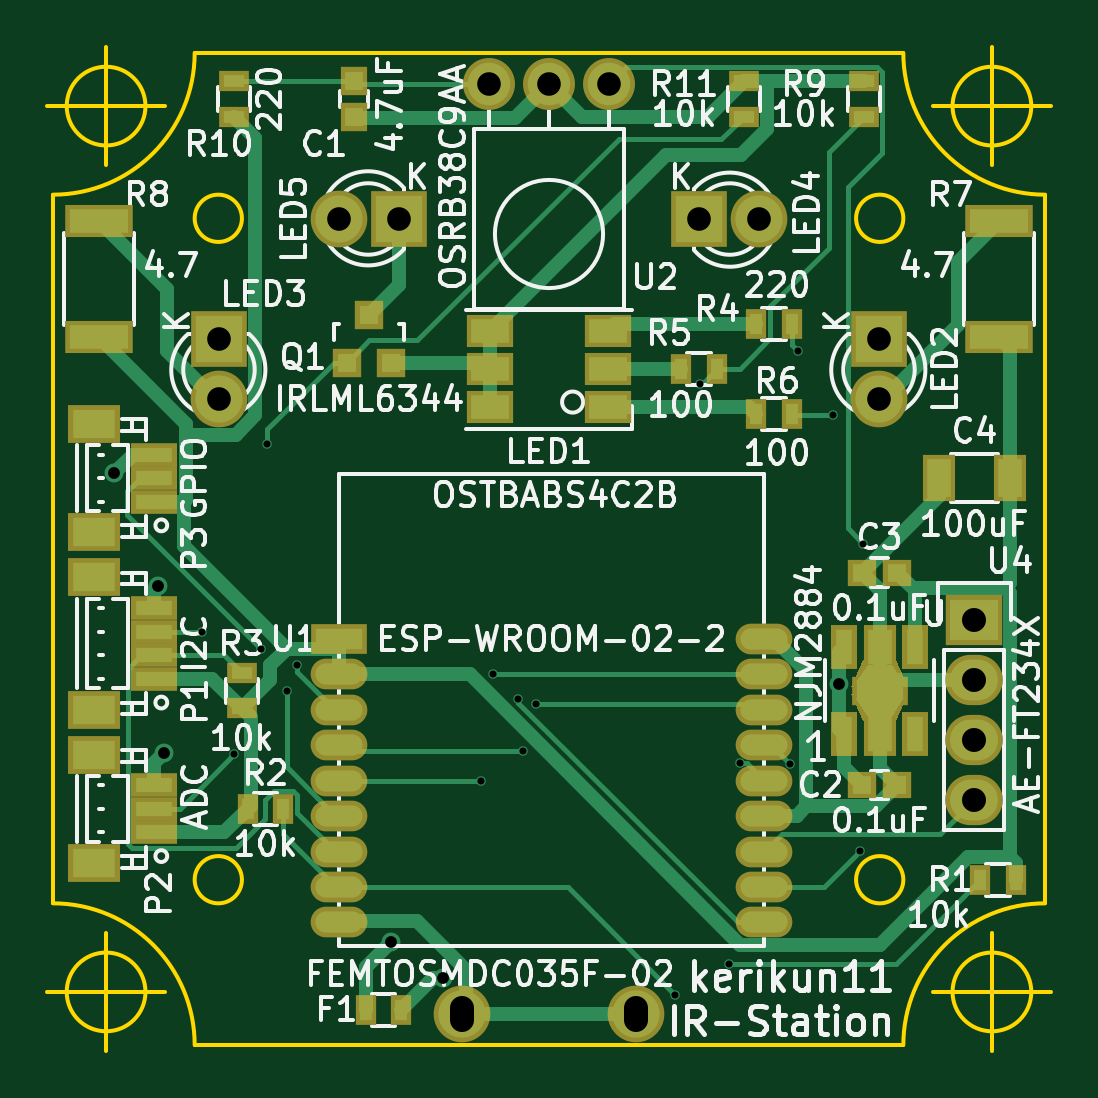
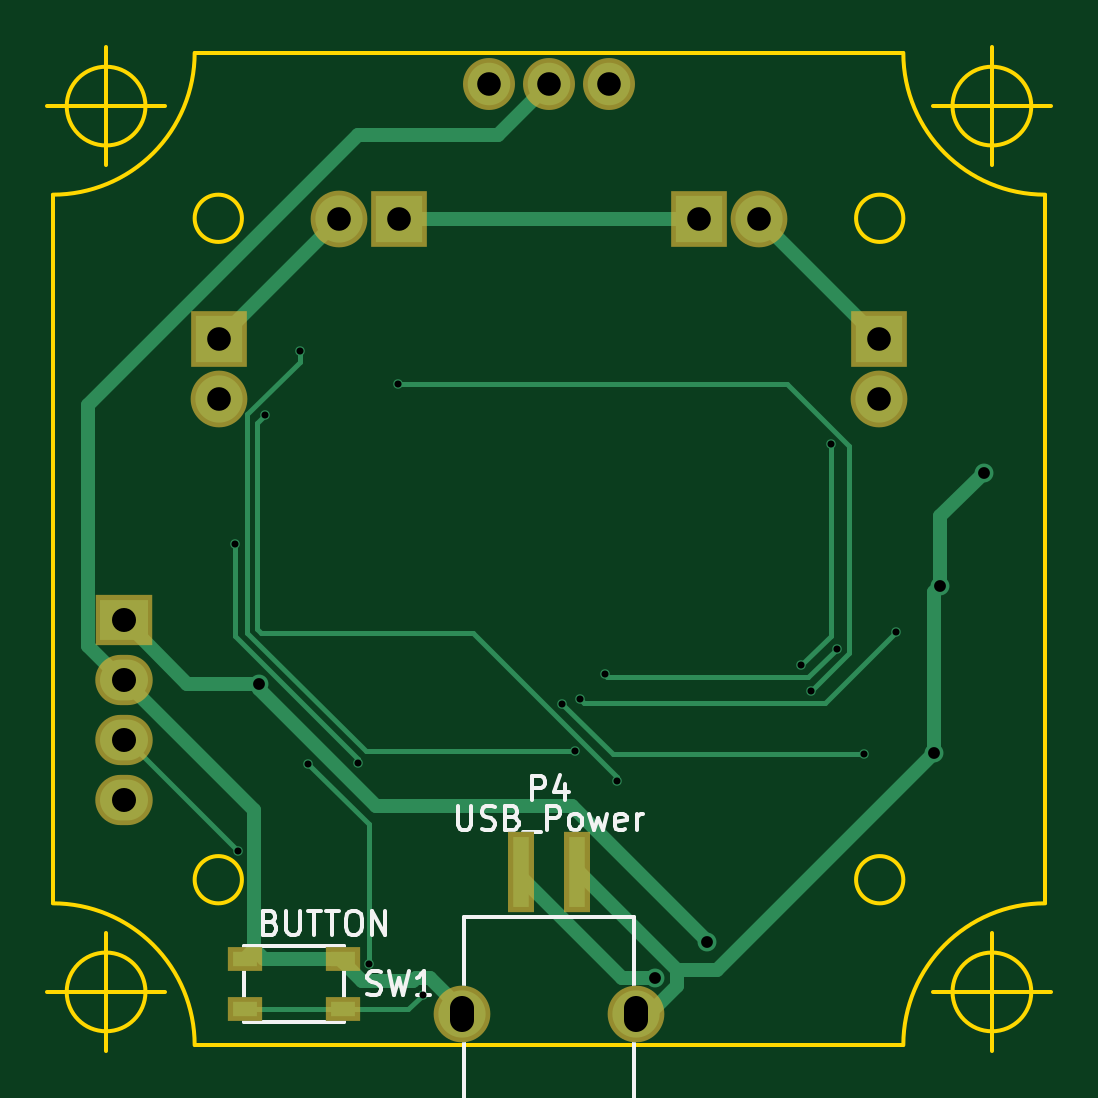
Circuit board: 8 layer files. Board 42.5 x 42.5 mm.
- bottom_copper: IR-station-B.Cu.gbl (5802 bytes)
- bottom_mask: IR-station-B.Mask.gbs (1127 bytes)
- bottom_silk: IR-station-B.SilkS.gbo (7075 bytes)
- outline: IR-station-Edge.Cuts.gm1 (1777 bytes)
- top_copper: IR-station-F.Cu.gtl (14554 bytes)
- top_mask: IR-station-F.Mask.gts (3848 bytes)
- top_silk: IR-station-F.SilkS.gto (76202 bytes)
- drill: IR-station.drl (929 bytes)

=== bottom_copper: IR-station-B.Cu.gbl ===
G04 #@! TF.FileFunction,Copper,L2,Bot,Signal*
%FSLAX46Y46*%
G04 Gerber Fmt 4.6, Leading zero omitted, Abs format (unit mm)*
G04 Created by KiCad (PCBNEW 4.0.1-stable) date 2017/04/12 14:46:20*
%MOMM*%
G01*
G04 APERTURE LIST*
%ADD10C,0.100000*%
%ADD11R,2.000000X2.000000*%
%ADD12C,2.000000*%
%ADD13O,2.000000X2.000000*%
%ADD14R,0.700000X3.000000*%
%ADD15R,1.050000X0.650000*%
%ADD16C,1.800000*%
%ADD17R,2.032000X1.727200*%
%ADD18O,2.032000X1.727200*%
%ADD19C,0.800000*%
%ADD20C,0.400000*%
%ADD21C,0.600000*%
%ADD22C,0.200000*%
G04 APERTURE END LIST*
D10*
D11*
X113970000Y-91110000D03*
D12*
X113970000Y-93650000D03*
D11*
X86030000Y-91110000D03*
D12*
X86030000Y-93650000D03*
D11*
X106350000Y-86030000D03*
D12*
X108890000Y-86030000D03*
D11*
X93650000Y-86030000D03*
D12*
X91110000Y-86030000D03*
D13*
X96300000Y-119685000D03*
X103700000Y-119685000D03*
D14*
X98800000Y-113685000D03*
X101200000Y-113685000D03*
D15*
X112870000Y-117340000D03*
X108720000Y-117340000D03*
X108720000Y-119490000D03*
X112870000Y-119490000D03*
D16*
X102540000Y-80315000D03*
X100000000Y-80315000D03*
X97460000Y-80315000D03*
D17*
X118000000Y-103000000D03*
D18*
X118000000Y-105540000D03*
X118000000Y-108080000D03*
X118000000Y-110620000D03*
D19*
X83442300Y-101565800D03*
X81605100Y-96771700D03*
X83695500Y-108631700D03*
X112283000Y-105696500D03*
X93310800Y-116650700D03*
D20*
X89330100Y-104927700D03*
X88077800Y-95537900D03*
X110186900Y-109090000D03*
X107620000Y-117578300D03*
X105351000Y-118868500D03*
X98915400Y-108567800D03*
X110550300Y-91626000D03*
X88889200Y-106006300D03*
X106375000Y-93003500D03*
X97122900Y-109810000D03*
X112029600Y-94315700D03*
X113176100Y-112772600D03*
X113303700Y-99780000D03*
X108079700Y-109061400D03*
X98702800Y-106353300D03*
X85315300Y-103500000D03*
X99450200Y-106554500D03*
X86673500Y-108694000D03*
X97646200Y-105310000D03*
X87802900Y-104212500D03*
D19*
X95532300Y-118160600D03*
D21*
X118085200Y-105540000D02*
X118000000Y-105540000D01*
X119516400Y-104108800D02*
X118085200Y-105540000D01*
X119516400Y-93899400D02*
X119516400Y-104108800D01*
X108078900Y-82461900D02*
X119516400Y-93899400D01*
X102146900Y-82461900D02*
X108078900Y-82461900D01*
X100000000Y-80315000D02*
X102146900Y-82461900D01*
X112475400Y-111064600D02*
X112475400Y-116945400D01*
X118000000Y-105540000D02*
X112475400Y-111064600D01*
X112475400Y-116945400D02*
X112870000Y-117340000D01*
X112080800Y-117340000D02*
X112475400Y-116945400D01*
X108720000Y-117340000D02*
X112080800Y-117340000D01*
X103700000Y-119502500D02*
X103700000Y-119685000D01*
X105034300Y-118168200D02*
X103700000Y-119502500D01*
X105641200Y-118168200D02*
X105034300Y-118168200D01*
X105751600Y-118278600D02*
X105641200Y-118168200D01*
X107910200Y-118278600D02*
X105751600Y-118278600D01*
X108720000Y-117468800D02*
X107910200Y-118278600D01*
X108720000Y-117340000D02*
X108720000Y-117468800D01*
X83442300Y-98608900D02*
X81605100Y-96771700D01*
X83442300Y-101565800D02*
X83442300Y-98608900D01*
X94592500Y-118512900D02*
X94592500Y-117821400D01*
X95764600Y-119685000D02*
X94592500Y-118512900D01*
X96300000Y-119685000D02*
X95764600Y-119685000D01*
X98728900Y-113685000D02*
X98800000Y-113685000D01*
X94592500Y-117821400D02*
X98728900Y-113685000D01*
X92885200Y-117821400D02*
X83695500Y-108631700D01*
X94592500Y-117821400D02*
X92885200Y-117821400D01*
X83695500Y-101819000D02*
X83442300Y-101565800D01*
X83695500Y-108631700D02*
X83695500Y-101819000D01*
X115303500Y-105696500D02*
X118000000Y-103000000D01*
X112283000Y-105696500D02*
X115303500Y-105696500D01*
X93310800Y-116579300D02*
X93310800Y-116650700D01*
X99019800Y-110870300D02*
X93310800Y-116579300D01*
X107333400Y-110870300D02*
X99019800Y-110870300D01*
X112283000Y-105920700D02*
X107333400Y-110870300D01*
X112283000Y-105696500D02*
X112283000Y-105920700D01*
X108890000Y-86030000D02*
X113970000Y-91110000D01*
X91110000Y-86030000D02*
X86030000Y-91110000D01*
D22*
X88077800Y-103675400D02*
X89330100Y-104927700D01*
X88077800Y-95537900D02*
X88077800Y-103675400D01*
X107620000Y-111656900D02*
X107620000Y-117578300D01*
X110186900Y-109090000D02*
X107620000Y-111656900D01*
X108720000Y-119490000D02*
X112870000Y-119490000D01*
X105972500Y-119490000D02*
X108720000Y-119490000D01*
X105351000Y-118868500D02*
X105972500Y-119490000D01*
X107736400Y-108567800D02*
X98915400Y-108567800D01*
X112765800Y-103538400D02*
X107736400Y-108567800D01*
X112765800Y-94286200D02*
X112765800Y-103538400D01*
X110550300Y-92070700D02*
X112765800Y-94286200D01*
X110550300Y-91626000D02*
X110550300Y-92070700D01*
X87289000Y-104406100D02*
X88889200Y-106006300D01*
X87289000Y-95619200D02*
X87289000Y-104406100D01*
X89904700Y-93003500D02*
X87289000Y-95619200D01*
X106375000Y-93003500D02*
X89904700Y-93003500D01*
X97122900Y-109639800D02*
X97122900Y-109810000D01*
X103226400Y-103536300D02*
X97122900Y-109639800D01*
X112201600Y-103536300D02*
X103226400Y-103536300D01*
X112365400Y-103372500D02*
X112201600Y-103536300D01*
X112365400Y-94651500D02*
X112365400Y-103372500D01*
X112029600Y-94315700D02*
X112365400Y-94651500D01*
X117868700Y-108080000D02*
X113176100Y-112772600D01*
X118000000Y-108080000D02*
X117868700Y-108080000D01*
X108079700Y-108909500D02*
X108079700Y-109061400D01*
X113303700Y-103685500D02*
X108079700Y-108909500D01*
X113303700Y-99780000D02*
X113303700Y-103685500D01*
X98534500Y-106521600D02*
X98702800Y-106353300D01*
X88336900Y-106521600D02*
X98534500Y-106521600D01*
X85315300Y-103500000D02*
X88336900Y-106521600D01*
X97310700Y-108694000D02*
X86673500Y-108694000D01*
X99450200Y-106554500D02*
X97310700Y-108694000D01*
X97528200Y-105428000D02*
X97646200Y-105310000D01*
X89018400Y-105428000D02*
X97528200Y-105428000D01*
X87802900Y-104212500D02*
X89018400Y-105428000D01*
D21*
X101200000Y-113875200D02*
X101200000Y-113685000D01*
X96914600Y-118160600D02*
X101200000Y-113875200D01*
X95532300Y-118160600D02*
X96914600Y-118160600D01*
X93650000Y-86030000D02*
X106350000Y-86030000D01*
M02*

=== bottom_mask: IR-station-B.Mask.gbs ===
G04 #@! TF.FileFunction,Soldermask,Bot*
%FSLAX46Y46*%
G04 Gerber Fmt 4.6, Leading zero omitted, Abs format (unit mm)*
G04 Created by KiCad (PCBNEW 4.0.1-stable) date 2017/04/12 14:46:20*
%MOMM*%
G01*
G04 APERTURE LIST*
%ADD10C,0.100000*%
%ADD11R,2.400000X2.400000*%
%ADD12C,2.400000*%
%ADD13O,2.400000X2.400000*%
%ADD14R,1.100000X3.400000*%
%ADD15R,1.450000X1.050000*%
%ADD16C,2.200000*%
%ADD17R,2.432000X2.127200*%
%ADD18O,2.432000X2.127200*%
G04 APERTURE END LIST*
D10*
D11*
X113970000Y-91110000D03*
D12*
X113970000Y-93650000D03*
D11*
X86030000Y-91110000D03*
D12*
X86030000Y-93650000D03*
D11*
X106350000Y-86030000D03*
D12*
X108890000Y-86030000D03*
D11*
X93650000Y-86030000D03*
D12*
X91110000Y-86030000D03*
D13*
X96300000Y-119685000D03*
X103700000Y-119685000D03*
D14*
X98800000Y-113685000D03*
X101200000Y-113685000D03*
D15*
X112870000Y-117340000D03*
X108720000Y-117340000D03*
X108720000Y-119490000D03*
X112870000Y-119490000D03*
D16*
X102540000Y-80315000D03*
X100000000Y-80315000D03*
X97460000Y-80315000D03*
D17*
X118000000Y-103000000D03*
D18*
X118000000Y-105540000D03*
X118000000Y-108080000D03*
X118000000Y-110620000D03*
M02*

=== bottom_silk: IR-station-B.SilkS.gbo ===
G04 #@! TF.FileFunction,Legend,Bot*
%FSLAX46Y46*%
G04 Gerber Fmt 4.6, Leading zero omitted, Abs format (unit mm)*
G04 Created by KiCad (PCBNEW 4.0.1-stable) date 2017/04/12 14:46:20*
%MOMM*%
G01*
G04 APERTURE LIST*
%ADD10C,0.100000*%
%ADD11C,0.150000*%
%ADD12R,2.400000X2.400000*%
%ADD13C,2.400000*%
%ADD14O,2.400000X2.400000*%
%ADD15R,1.100000X3.400000*%
%ADD16R,1.450000X1.050000*%
%ADD17C,2.200000*%
%ADD18R,2.432000X2.127200*%
%ADD19O,2.432000X2.127200*%
G04 APERTURE END LIST*
D10*
D11*
X103600000Y-119685000D02*
X103600000Y-115585000D01*
X103600000Y-119685000D02*
X103600000Y-123785000D01*
X103600000Y-123785000D02*
X96400000Y-123785000D01*
X96400000Y-123785000D02*
X96400000Y-115585000D01*
X96400000Y-115585000D02*
X103600000Y-115585000D01*
X110795000Y-120015000D02*
X108695000Y-120015000D01*
X108695000Y-120015000D02*
X108695000Y-116815000D01*
X108695000Y-116815000D02*
X112895000Y-116815000D01*
X112895000Y-116815000D02*
X112895000Y-120015000D01*
X112895000Y-120015000D02*
X110795000Y-120015000D01*
X100738095Y-110612381D02*
X100738095Y-109612381D01*
X100357142Y-109612381D01*
X100261904Y-109660000D01*
X100214285Y-109707619D01*
X100166666Y-109802857D01*
X100166666Y-109945714D01*
X100214285Y-110040952D01*
X100261904Y-110088571D01*
X100357142Y-110136190D01*
X100738095Y-110136190D01*
X99309523Y-109945714D02*
X99309523Y-110612381D01*
X99547619Y-109564762D02*
X99785714Y-110279048D01*
X99166666Y-110279048D01*
X103857143Y-110882381D02*
X103857143Y-111691905D01*
X103809524Y-111787143D01*
X103761905Y-111834762D01*
X103666667Y-111882381D01*
X103476190Y-111882381D01*
X103380952Y-111834762D01*
X103333333Y-111787143D01*
X103285714Y-111691905D01*
X103285714Y-110882381D01*
X102857143Y-111834762D02*
X102714286Y-111882381D01*
X102476190Y-111882381D01*
X102380952Y-111834762D01*
X102333333Y-111787143D01*
X102285714Y-111691905D01*
X102285714Y-111596667D01*
X102333333Y-111501429D01*
X102380952Y-111453810D01*
X102476190Y-111406190D01*
X102666667Y-111358571D01*
X102761905Y-111310952D01*
X102809524Y-111263333D01*
X102857143Y-111168095D01*
X102857143Y-111072857D01*
X102809524Y-110977619D01*
X102761905Y-110930000D01*
X102666667Y-110882381D01*
X102428571Y-110882381D01*
X102285714Y-110930000D01*
X101523809Y-111358571D02*
X101380952Y-111406190D01*
X101333333Y-111453810D01*
X101285714Y-111549048D01*
X101285714Y-111691905D01*
X101333333Y-111787143D01*
X101380952Y-111834762D01*
X101476190Y-111882381D01*
X101857143Y-111882381D01*
X101857143Y-110882381D01*
X101523809Y-110882381D01*
X101428571Y-110930000D01*
X101380952Y-110977619D01*
X101333333Y-111072857D01*
X101333333Y-111168095D01*
X101380952Y-111263333D01*
X101428571Y-111310952D01*
X101523809Y-111358571D01*
X101857143Y-111358571D01*
X101095238Y-111977619D02*
X100333333Y-111977619D01*
X100095238Y-111882381D02*
X100095238Y-110882381D01*
X99714285Y-110882381D01*
X99619047Y-110930000D01*
X99571428Y-110977619D01*
X99523809Y-111072857D01*
X99523809Y-111215714D01*
X99571428Y-111310952D01*
X99619047Y-111358571D01*
X99714285Y-111406190D01*
X100095238Y-111406190D01*
X98952381Y-111882381D02*
X99047619Y-111834762D01*
X99095238Y-111787143D01*
X99142857Y-111691905D01*
X99142857Y-111406190D01*
X99095238Y-111310952D01*
X99047619Y-111263333D01*
X98952381Y-111215714D01*
X98809523Y-111215714D01*
X98714285Y-111263333D01*
X98666666Y-111310952D01*
X98619047Y-111406190D01*
X98619047Y-111691905D01*
X98666666Y-111787143D01*
X98714285Y-111834762D01*
X98809523Y-111882381D01*
X98952381Y-111882381D01*
X98285714Y-111215714D02*
X98095238Y-111882381D01*
X97904761Y-111406190D01*
X97714285Y-111882381D01*
X97523809Y-111215714D01*
X96761904Y-111834762D02*
X96857142Y-111882381D01*
X97047619Y-111882381D01*
X97142857Y-111834762D01*
X97190476Y-111739524D01*
X97190476Y-111358571D01*
X97142857Y-111263333D01*
X97047619Y-111215714D01*
X96857142Y-111215714D01*
X96761904Y-111263333D01*
X96714285Y-111358571D01*
X96714285Y-111453810D01*
X97190476Y-111549048D01*
X96285714Y-111882381D02*
X96285714Y-111215714D01*
X96285714Y-111406190D02*
X96238095Y-111310952D01*
X96190476Y-111263333D01*
X96095238Y-111215714D01*
X95999999Y-111215714D01*
X107683333Y-118819762D02*
X107540476Y-118867381D01*
X107302380Y-118867381D01*
X107207142Y-118819762D01*
X107159523Y-118772143D01*
X107111904Y-118676905D01*
X107111904Y-118581667D01*
X107159523Y-118486429D01*
X107207142Y-118438810D01*
X107302380Y-118391190D01*
X107492857Y-118343571D01*
X107588095Y-118295952D01*
X107635714Y-118248333D01*
X107683333Y-118153095D01*
X107683333Y-118057857D01*
X107635714Y-117962619D01*
X107588095Y-117915000D01*
X107492857Y-117867381D01*
X107254761Y-117867381D01*
X107111904Y-117915000D01*
X106778571Y-117867381D02*
X106540476Y-118867381D01*
X106349999Y-118153095D01*
X106159523Y-118867381D01*
X105921428Y-117867381D01*
X105016666Y-118867381D02*
X105588095Y-118867381D01*
X105302381Y-118867381D02*
X105302381Y-117867381D01*
X105397619Y-118010238D01*
X105492857Y-118105476D01*
X105588095Y-118153095D01*
X111786904Y-115803571D02*
X111644047Y-115851190D01*
X111596428Y-115898810D01*
X111548809Y-115994048D01*
X111548809Y-116136905D01*
X111596428Y-116232143D01*
X111644047Y-116279762D01*
X111739285Y-116327381D01*
X112120238Y-116327381D01*
X112120238Y-115327381D01*
X111786904Y-115327381D01*
X111691666Y-115375000D01*
X111644047Y-115422619D01*
X111596428Y-115517857D01*
X111596428Y-115613095D01*
X111644047Y-115708333D01*
X111691666Y-115755952D01*
X111786904Y-115803571D01*
X112120238Y-115803571D01*
X111120238Y-115327381D02*
X111120238Y-116136905D01*
X111072619Y-116232143D01*
X111025000Y-116279762D01*
X110929762Y-116327381D01*
X110739285Y-116327381D01*
X110644047Y-116279762D01*
X110596428Y-116232143D01*
X110548809Y-116136905D01*
X110548809Y-115327381D01*
X110215476Y-115327381D02*
X109644047Y-115327381D01*
X109929762Y-116327381D02*
X109929762Y-115327381D01*
X109453571Y-115327381D02*
X108882142Y-115327381D01*
X109167857Y-116327381D02*
X109167857Y-115327381D01*
X108358333Y-115327381D02*
X108167856Y-115327381D01*
X108072618Y-115375000D01*
X107977380Y-115470238D01*
X107929761Y-115660714D01*
X107929761Y-115994048D01*
X107977380Y-116184524D01*
X108072618Y-116279762D01*
X108167856Y-116327381D01*
X108358333Y-116327381D01*
X108453571Y-116279762D01*
X108548809Y-116184524D01*
X108596428Y-115994048D01*
X108596428Y-115660714D01*
X108548809Y-115470238D01*
X108453571Y-115375000D01*
X108358333Y-115327381D01*
X107501190Y-116327381D02*
X107501190Y-115327381D01*
X106929761Y-116327381D01*
X106929761Y-115327381D01*
%LPC*%
D12*
X113970000Y-91110000D03*
D13*
X113970000Y-93650000D03*
D12*
X86030000Y-91110000D03*
D13*
X86030000Y-93650000D03*
D12*
X106350000Y-86030000D03*
D13*
X108890000Y-86030000D03*
D12*
X93650000Y-86030000D03*
D13*
X91110000Y-86030000D03*
D14*
X96300000Y-119685000D03*
X103700000Y-119685000D03*
D15*
X98800000Y-113685000D03*
X101200000Y-113685000D03*
D16*
X112870000Y-117340000D03*
X108720000Y-117340000D03*
X108720000Y-119490000D03*
X112870000Y-119490000D03*
D17*
X102540000Y-80315000D03*
X100000000Y-80315000D03*
X97460000Y-80315000D03*
D18*
X118000000Y-103000000D03*
D19*
X118000000Y-105540000D03*
X118000000Y-108080000D03*
X118000000Y-110620000D03*
M02*

=== outline: IR-station-Edge.Cuts.gm1 ===
G04 #@! TF.FileFunction,Profile,NP*
%FSLAX46Y46*%
G04 Gerber Fmt 4.6, Leading zero omitted, Abs format (unit mm)*
G04 Created by KiCad (PCBNEW 4.0.1-stable) date 2017/04/12 14:46:20*
%MOMM*%
G01*
G04 APERTURE LIST*
%ADD10C,0.100000*%
%ADD11C,0.150000*%
G04 APERTURE END LIST*
D10*
D11*
X87000000Y-114000000D02*
G75*
G03X87000000Y-114000000I-1000000J0D01*
G01*
X115000000Y-114000000D02*
G75*
G03X115000000Y-114000000I-1000000J0D01*
G01*
X115000000Y-86000000D02*
G75*
G03X115000000Y-86000000I-1000000J0D01*
G01*
X87000000Y-86000000D02*
G75*
G03X87000000Y-86000000I-1000000J0D01*
G01*
X115000000Y-121000000D02*
X85000000Y-121000000D01*
X121000000Y-85000000D02*
X121000000Y-115000000D01*
X85000000Y-79000000D02*
X115000000Y-79000000D01*
X79000000Y-115000000D02*
X79000000Y-85000000D01*
X85000000Y-121000000D02*
G75*
G03X79000000Y-115000000I-6000000J0D01*
G01*
X121000000Y-115000000D02*
G75*
G03X115000000Y-121000000I0J-6000000D01*
G01*
X115000000Y-79000000D02*
G75*
G03X121000000Y-85000000I6000000J0D01*
G01*
X79000000Y-85000000D02*
G75*
G03X85000000Y-79000000I0J6000000D01*
G01*
X82916666Y-81250000D02*
G75*
G03X82916666Y-81250000I-1666666J0D01*
G01*
X78750000Y-81250000D02*
X83750000Y-81250000D01*
X81250000Y-78750000D02*
X81250000Y-83750000D01*
X120416666Y-118750000D02*
G75*
G03X120416666Y-118750000I-1666666J0D01*
G01*
X116250000Y-118750000D02*
X121250000Y-118750000D01*
X118750000Y-116250000D02*
X118750000Y-121250000D01*
X82916666Y-118750000D02*
G75*
G03X82916666Y-118750000I-1666666J0D01*
G01*
X78750000Y-118750000D02*
X83750000Y-118750000D01*
X81250000Y-116250000D02*
X81250000Y-121250000D01*
X120416666Y-81250000D02*
G75*
G03X120416666Y-81250000I-1666666J0D01*
G01*
X116250000Y-81250000D02*
X121250000Y-81250000D01*
X118750000Y-78750000D02*
X118750000Y-83750000D01*
M02*

=== top_copper: IR-station-F.Cu.gtl (14554 bytes, source omitted) ===
=== top_mask: IR-station-F.Mask.gts ===
G04 #@! TF.FileFunction,Soldermask,Top*
%FSLAX46Y46*%
G04 Gerber Fmt 4.6, Leading zero omitted, Abs format (unit mm)*
G04 Created by KiCad (PCBNEW 4.0.1-stable) date 2017/04/12 14:46:20*
%MOMM*%
G01*
G04 APERTURE LIST*
%ADD10C,0.100000*%
%ADD11R,2.400000X2.400000*%
%ADD12C,2.400000*%
%ADD13R,1.200100X1.200100*%
%ADD14R,1.150000X1.200000*%
%ADD15R,1.200000X1.150000*%
%ADD16R,1.400000X2.000000*%
%ADD17R,0.900000X1.300000*%
%ADD18R,1.300000X0.900000*%
%ADD19R,2.900000X1.400000*%
%ADD20R,1.950000X1.000000*%
%ADD21R,2.200000X1.600000*%
%ADD22R,2.000000X1.400000*%
%ADD23O,2.400000X2.400000*%
%ADD24O,2.400000X1.300000*%
%ADD25R,2.400000X1.300000*%
%ADD26C,2.200000*%
%ADD27R,1.101040X1.901140*%
%ADD28R,1.400760X1.901140*%
%ADD29R,2.398980X1.200100*%
%ADD30R,2.432000X2.127200*%
%ADD31O,2.432000X2.127200*%
G04 APERTURE END LIST*
D10*
D11*
X113970000Y-91110000D03*
D12*
X113970000Y-93650000D03*
D11*
X86030000Y-91110000D03*
D12*
X86030000Y-93650000D03*
D11*
X106350000Y-86030000D03*
D12*
X108890000Y-86030000D03*
D11*
X93650000Y-86030000D03*
D12*
X91110000Y-86030000D03*
D13*
X91430000Y-92110760D03*
X93330000Y-92110760D03*
X92380000Y-90111780D03*
D14*
X91745000Y-80200000D03*
X91745000Y-81700000D03*
D15*
X113250000Y-110000000D03*
X114750000Y-110000000D03*
X114750000Y-101000000D03*
X113250000Y-101000000D03*
D16*
X119500000Y-97000000D03*
X116500000Y-97000000D03*
D17*
X119750000Y-114000000D03*
X118250000Y-114000000D03*
X87250000Y-111000000D03*
X88750000Y-111000000D03*
D18*
X87000000Y-106750000D03*
X87000000Y-105250000D03*
D17*
X110275000Y-90475000D03*
X108775000Y-90475000D03*
X107100000Y-92380000D03*
X105600000Y-92380000D03*
X110275000Y-94285000D03*
X108775000Y-94285000D03*
D19*
X119050000Y-91020000D03*
X119050000Y-86120000D03*
X80950000Y-91020000D03*
X80950000Y-86120000D03*
D18*
X113335000Y-81700000D03*
X113335000Y-80200000D03*
X86665000Y-81700000D03*
X86665000Y-80200000D03*
X108255000Y-81700000D03*
X108255000Y-80200000D03*
D20*
X83262500Y-105500000D03*
X83262500Y-104500000D03*
X83262500Y-103500000D03*
X83262500Y-102500000D03*
D21*
X80737500Y-106800000D03*
X80737500Y-101200000D03*
D20*
X83262500Y-112000000D03*
X83262500Y-111000000D03*
X83262500Y-110000000D03*
D21*
X80737500Y-113300000D03*
X80737500Y-108700000D03*
D20*
X83262500Y-98000000D03*
X83262500Y-97000000D03*
X83262500Y-96000000D03*
D21*
X80737500Y-99300000D03*
X80737500Y-94700000D03*
D17*
X92250000Y-119500000D03*
X93750000Y-119500000D03*
D22*
X97500000Y-90780000D03*
X97500000Y-92380000D03*
X97500000Y-93980000D03*
X102500000Y-90780000D03*
X102500000Y-92380000D03*
X102500000Y-93980000D03*
D23*
X96300000Y-119685000D03*
X103700000Y-119685000D03*
D24*
X109110000Y-115810000D03*
X91110000Y-115810000D03*
D25*
X91110000Y-103810000D03*
D24*
X91110000Y-105310000D03*
X91110000Y-106810000D03*
X91110000Y-108310000D03*
X91110000Y-109810000D03*
X91110000Y-111310000D03*
X91110000Y-112810000D03*
X91110000Y-114310000D03*
X109110000Y-114310000D03*
X109110000Y-112810000D03*
X109110000Y-111310000D03*
X109110000Y-109810000D03*
X109110000Y-108310000D03*
X109110000Y-106810000D03*
X109110000Y-105310000D03*
X109110000Y-103810000D03*
D26*
X102540000Y-80315000D03*
X100000000Y-80315000D03*
X97460000Y-80315000D03*
D10*
G36*
X112799240Y-105848210D02*
X113299620Y-104698910D01*
X114700380Y-104698910D01*
X115200760Y-105848210D01*
X112799240Y-105848210D01*
X112799240Y-105848210D01*
G37*
D27*
X112498860Y-104148340D03*
X115501140Y-104148340D03*
X112498860Y-107851660D03*
D28*
X114000000Y-107851660D03*
D27*
X115501140Y-107851660D03*
D28*
X114000000Y-104148340D03*
D10*
G36*
X115200760Y-106151790D02*
X114700380Y-107301090D01*
X113299620Y-107301090D01*
X112799240Y-106151790D01*
X115200760Y-106151790D01*
X115200760Y-106151790D01*
G37*
D29*
X114000000Y-106000000D03*
D30*
X118000000Y-103000000D03*
D31*
X118000000Y-105540000D03*
X118000000Y-108080000D03*
X118000000Y-110620000D03*
M02*

=== top_silk: IR-station-F.SilkS.gto (76202 bytes, source omitted) ===
=== drill: IR-station.drl ===
M48
;DRILL file {KiCad 4.0.1-stable} date 2017/04/12 14:46:24
;FORMAT={-:-/ absolute / metric / decimal}
FMAT,2
METRIC,TZ
T1C0.300
T2C0.500
T3C1.000
T4C1.001
T5C1.016
%
G90
G05
M71
T1
X85.315Y-103.5
X86.673Y-108.694
X87.803Y-104.212
X88.078Y-95.538
X88.889Y-106.006
X89.33Y-104.928
X97.123Y-109.81
X97.646Y-105.31
X98.703Y-106.353
X98.915Y-108.568
X99.45Y-106.554
X105.351Y-118.868
X106.375Y-93.004
X107.62Y-117.578
X108.08Y-109.061
X110.187Y-109.09
X110.55Y-91.626
X112.03Y-94.316
X113.176Y-112.773
X113.304Y-99.78
T2
X81.605Y-96.772
X83.442Y-101.566
X83.695Y-108.632
X93.311Y-116.651
X95.532Y-118.161
X112.283Y-105.697
T3
X97.46Y-80.315
X100.Y-80.315
X102.54Y-80.315
T4
X86.03Y-91.11
X86.03Y-93.65
X91.11Y-86.03
X93.65Y-86.03
X106.35Y-86.03
X108.89Y-86.03
X113.97Y-91.11
X113.97Y-93.65
T5
X118.Y-103.
X118.Y-105.54
X118.Y-108.08
X118.Y-110.62
T3
X96.3Y-119.435G85X96.3Y-119.935
G05
X103.7Y-119.435G85X103.7Y-119.935
G05
T0
M30

